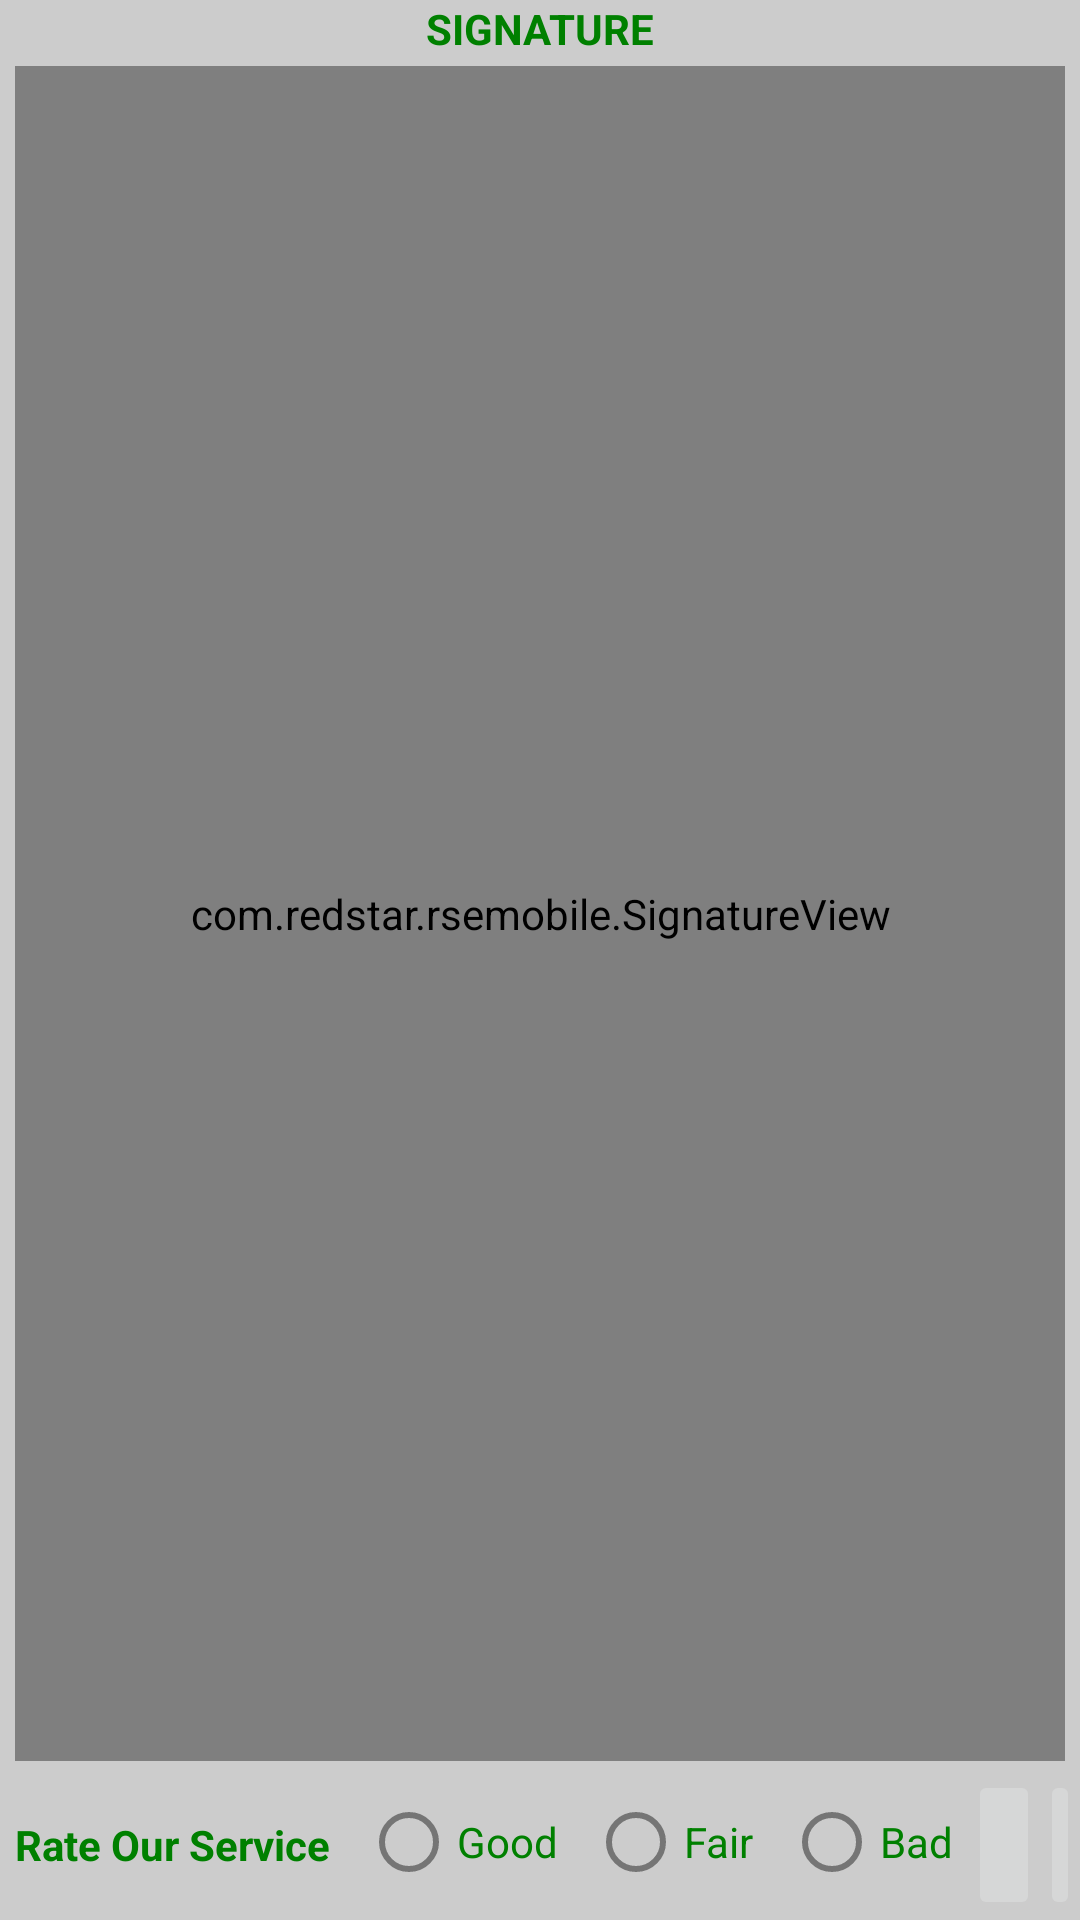

Layout XML and referenced resources for this Android screen:
<!-- AndroidManifest.xml: application theme AppTheme -->
<!-- res/layout/activity_signature.xml -->
<?xml version="1.0" encoding="utf-8"?>
<LinearLayout xmlns:android="http://schemas.android.com/apk/res/android"
    xmlns:tools="http://schemas.android.com/tools"
    android:layout_width="match_parent"
    android:layout_height="match_parent"
	android:background="#FFCCCCCC"
    android:orientation="vertical"
    tools:context="com.tranex.mobile.signatureActivity">
    <TextView
        android:layout_width="wrap_content"
        android:layout_height="wrap_content"
        android:text="SIGNATURE"
        android:layout_gravity="center"
        android:textStyle="bold"
        android:textColor="@color/colorPrimary"/>
    
    
        
        
        
        
        
                <com.redstar.rsemobile.SignatureView
                    android:id="@+id/drawing"
                    android:layout_width="fill_parent"
                    android:layout_height="0dp"
                    android:layout_marginBottom="3dp"
                    android:layout_marginLeft="5dp"
                    android:layout_marginRight="5dp"
                    android:layout_marginTop="3dp"
                    android:layout_weight="1"
                    android:background="#FFFFFFFF" />
        

    <LinearLayout
        android:layout_width="wrap_content"
        android:layout_height="50dp"
        android:layout_gravity="center"
        android:orientation="horizontal"
        android:layout_below="@+id/drawing" >
        <TextView
            android:layout_width="wrap_content"
            android:layout_height="wrap_content"
            android:text="Rate Our Service"
            android:layout_gravity="center"
            android:textStyle="bold"
            android:layout_marginRight="5dp"
            android:layout_marginLeft="5dp"
            android:textColor="@color/colorPrimary"/>
        <RadioGroup xmlns:android="http://schemas.android.com/apk/res/android"
            android:layout_width="fill_parent"
            android:layout_height="wrap_content"
            android:orientation="horizontal"
            android:id="@+id/ratingRadioGroup">
            <RadioButton android:id="@+id/radio_good"
                android:layout_width="wrap_content"
                android:layout_height="wrap_content"
                android:text="Good"
                android:layout_marginRight="5dp"
                android:layout_marginLeft="5dp"
                android:textColor="@color/colorPrimary"/>
            <RadioButton android:id="@+id/radio_fair"
                android:layout_width="wrap_content"
                android:layout_height="wrap_content"
                android:text="Fair"
                android:layout_marginRight="5dp"
                android:layout_marginLeft="5dp"
                android:textColor="@color/colorPrimary"/>
            <RadioButton android:id="@+id/radio_bad"
                android:layout_width="wrap_content"
                android:layout_height="wrap_content"
                android:text="Bad"
                android:layout_marginRight="5dp"
                android:layout_marginLeft="5dp"
                android:textColor="@color/colorPrimary"/>
        </RadioGroup>
        <ImageButton
            android:id="@+id/erase_btn"
            android:layout_width="wrap_content"
            android:layout_height="fill_parent"
            android:contentDescription="@string/erase"
            android:src="@drawable/eraser"
            android:layout_below="@+id/ratingRadioGroup" />

        <ImageButton
            android:id="@+id/save_btn"
            android:layout_width="wrap_content"
            android:layout_height="fill_parent"
            android:contentDescription="@string/save"
            android:src="@drawable/save" />
    </LinearLayout>
</LinearLayout>
<!-- resources referenced by this layout -->
<resources>
  <color name="colorPrimary">#008000</color>
  <string name="erase">Erase</string>
  <string name="save">Save</string>
</resources>
